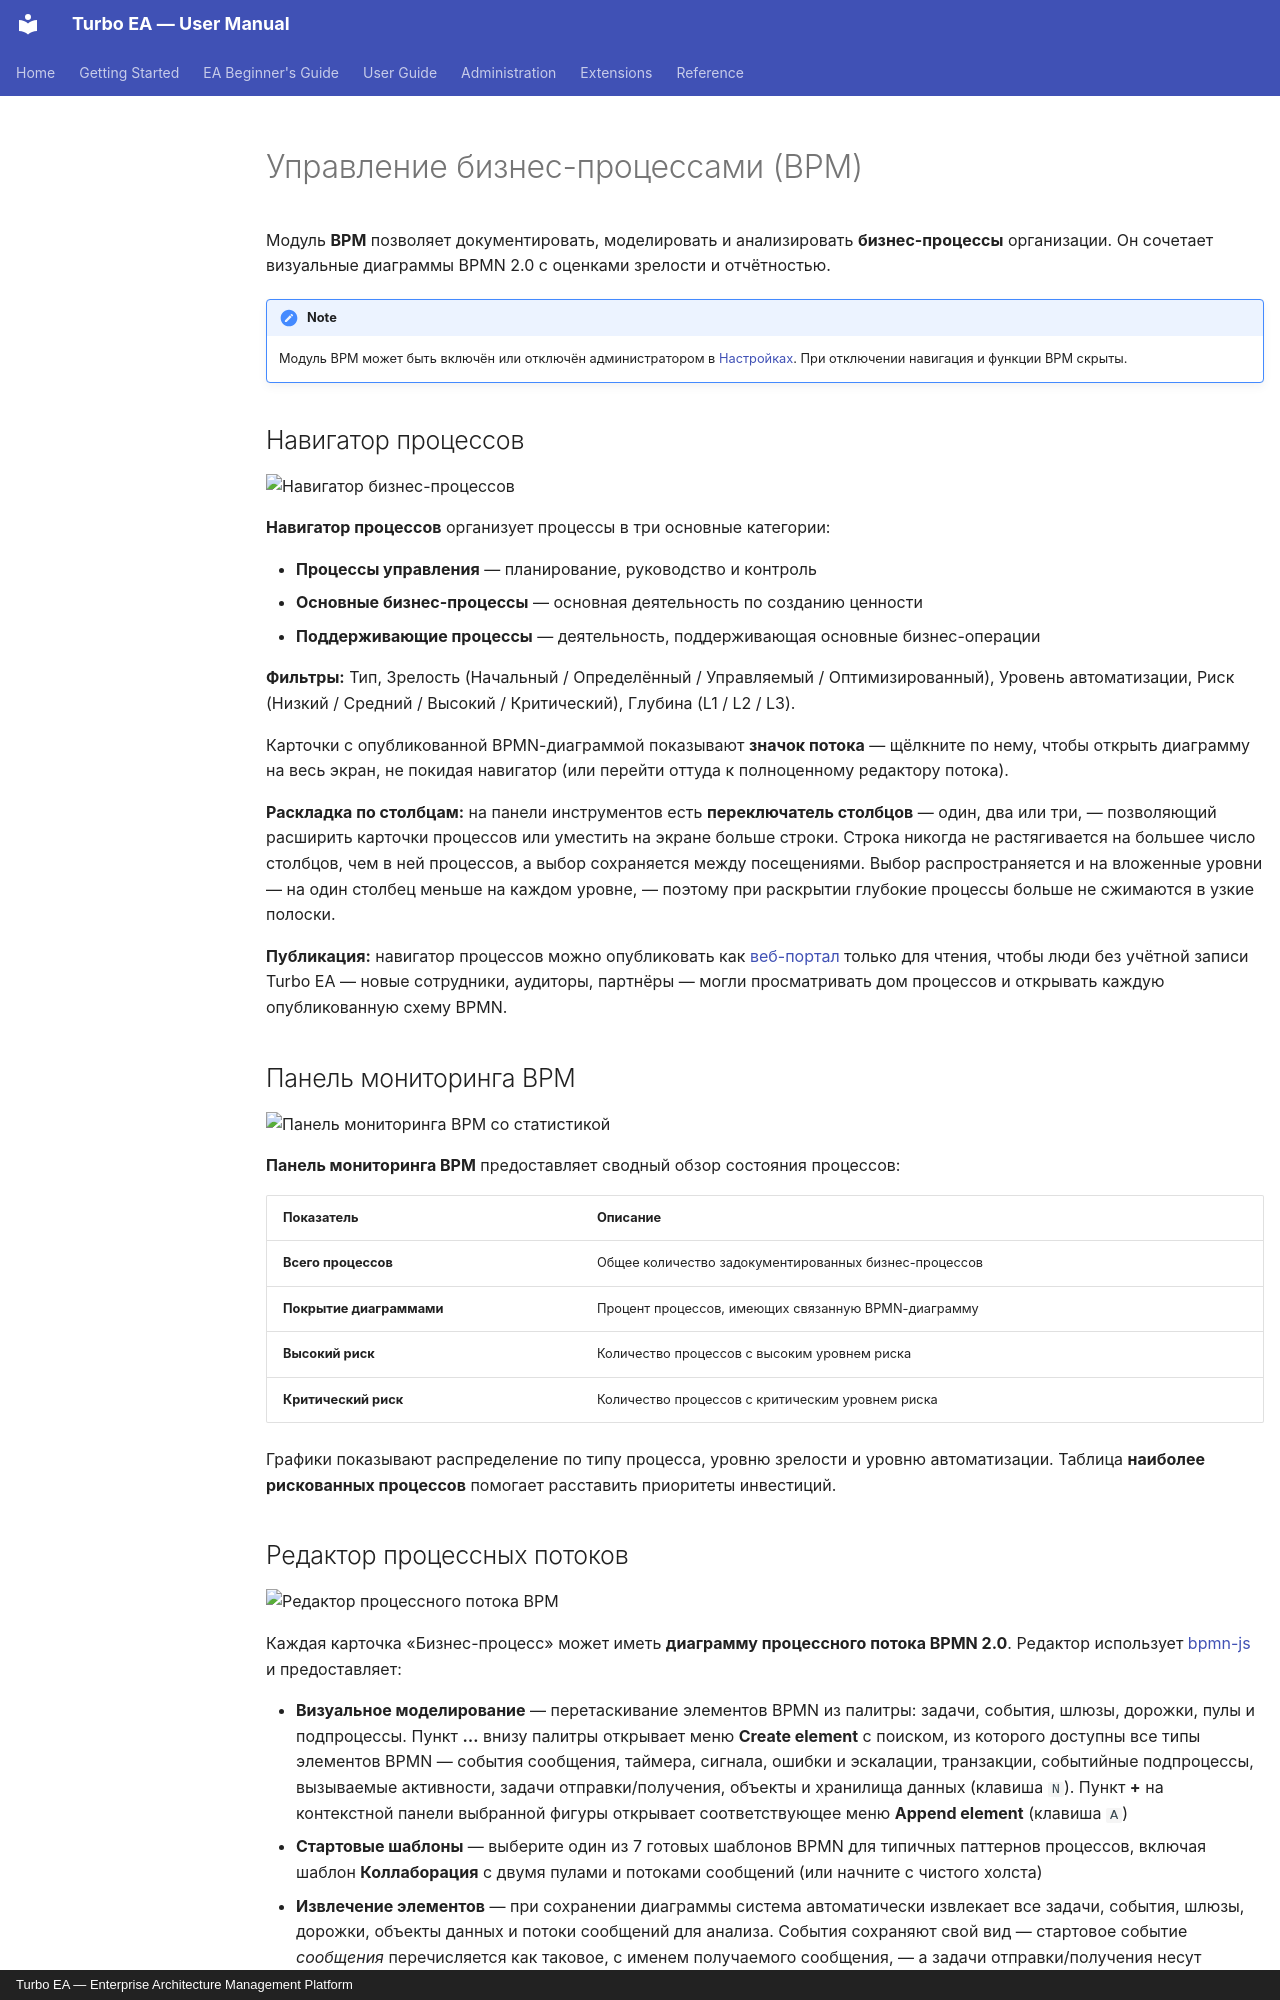

repository: vincentmakes/turbo-ea · page: guide/bpm.ru/index.html · generator: mkdocs · copyright: Turbo EA — Enterprise Architecture Management Platform

# Управление бизнес-процессами (BPM)

Модуль **BPM** позволяет документировать, моделировать и анализировать **бизнес-процессы** организации. Он сочетает визуальные диаграммы BPMN 2.0 с оценками зрелости и отчётностью.

!!! note
    Модуль BPM может быть включён или отключён администратором в [Настройках](../admin/settings.md). При отключении навигация и функции BPM скрыты.

## Навигатор процессов

![Навигатор бизнес-процессов](../assets/img/ru/14_bpm_navigator.png)

**Навигатор процессов** организует процессы в три основные категории:

- **Процессы управления** — планирование, руководство и контроль
- **Основные бизнес-процессы** — основная деятельность по созданию ценности
- **Поддерживающие процессы** — деятельность, поддерживающая основные бизнес-операции

**Фильтры:** Тип, Зрелость (Начальный / Определённый / Управляемый / Оптимизированный), Уровень автоматизации, Риск (Низкий / Средний / Высокий / Критический), Глубина (L1 / L2 / L3).

Карточки с опубликованной BPMN-диаграммой показывают **значок потока** — щёлкните по нему, чтобы открыть диаграмму на весь экран, не покидая навигатор (или перейти оттуда к полноценному редактору потока).

**Раскладка по столбцам:** на панели инструментов есть **переключатель столбцов** — один, два или три, — позволяющий расширить карточки процессов или уместить на экране больше строки. Строка никогда не растягивается на большее число столбцов, чем в ней процессов, а выбор сохраняется между посещениями. Выбор распространяется и на вложенные уровни — на один столбец меньше на каждом уровне, — поэтому при раскрытии глубокие процессы больше не сжимаются в узкие полоски.


**Публикация:** навигатор процессов можно опубликовать как [веб-портал](../admin/web-portals.md) только для чтения, чтобы люди без учётной записи Turbo EA — новые сотрудники, аудиторы, партнёры — могли просматривать дом процессов и открывать каждую опубликованную схему BPMN.

## Панель мониторинга BPM

![Панель мониторинга BPM со статистикой](../assets/img/ru/15_bpm_panel_upravleniya.png)

**Панель мониторинга BPM** предоставляет сводный обзор состояния процессов:

| Показатель | Описание |
|------------|----------|
| **Всего процессов** | Общее количество задокументированных бизнес-процессов |
| **Покрытие диаграммами** | Процент процессов, имеющих связанную BPMN-диаграмму |
| **Высокий риск** | Количество процессов с высоким уровнем риска |
| **Критический риск** | Количество процессов с критическим уровнем риска |

Графики показывают распределение по типу процесса, уровню зрелости и уровню автоматизации. Таблица **наиболее рискованных процессов** помогает расставить приоритеты инвестиций.
